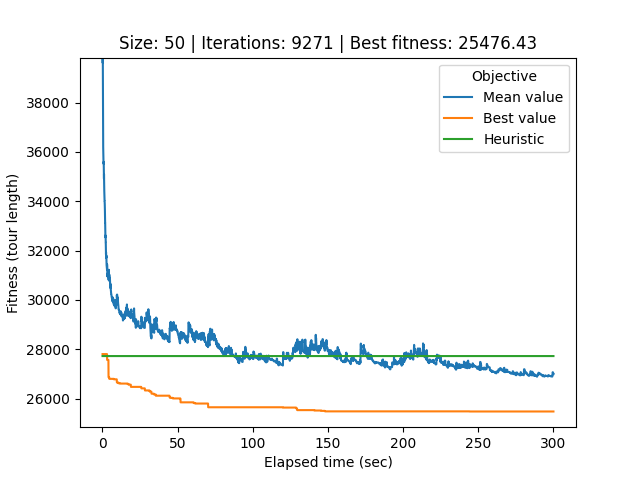

Source data for this figure (header and first rows):
# Student number: r0758170
# Iteration, Elapsed time, Mean value, Best value, Cycle
0, 0.08239, 69808, 27803, 44, 12, 25, 39, 40, 34, 33, 17, 21, 32, 0, 26, 22, 49, 20, 29, 37, 31, 2, 45
1, 0.1093, 59083, 27803, 44, 12, 25, 39, 40, 34, 33, 17, 21, 32, 0, 26, 22, 49, 20, 29, 37, 31, 2, 45
2, 0.1369, 49488, 27803, 44, 12, 25, 39, 40, 34, 33, 17, 21, 32, 0, 26, 22, 49, 20, 29, 37, 31, 2, 45
3, 0.1671, 41974, 27803, 44, 12, 25, 39, 40, 34, 33, 17, 21, 32, 0, 26, 22, 49, 20, 29, 37, 31, 2, 45
4, 0.1953, 41813, 27803, 44, 12, 25, 39, 40, 34, 33, 17, 21, 32, 0, 26, 22, 49, 20, 29, 37, 31, 2, 45
5, 0.224, 39602, 27803, 44, 12, 25, 39, 40, 34, 33, 17, 21, 32, 0, 26, 22, 49, 20, 29, 37, 31, 2, 45
6, 0.2553, 39821, 27803, 44, 12, 25, 39, 40, 34, 33, 17, 21, 32, 0, 26, 22, 49, 20, 29, 37, 31, 2, 45
7, 0.286, 39261, 27803, 44, 12, 25, 39, 40, 34, 33, 17, 21, 32, 0, 26, 22, 49, 20, 29, 37, 31, 2, 45
8, 0.3168, 38969, 27803, 44, 12, 25, 39, 40, 34, 33, 17, 21, 32, 0, 26, 22, 49, 20, 29, 37, 31, 2, 45
9, 0.3521, 38536, 27803, 44, 12, 25, 39, 40, 34, 33, 17, 21, 32, 0, 26, 22, 49, 20, 29, 37, 31, 2, 45
10, 0.3842, 37460, 27803, 39, 40, 34, 33, 17, 21, 32, 0, 26, 22, 49, 20, 29, 37, 31, 2, 45, 24, 18, 9
11, 0.4139, 37373, 27803, 39, 40, 34, 33, 17, 21, 32, 0, 26, 22, 49, 20, 29, 37, 31, 2, 45, 24, 18, 9
12, 0.4475, 37091, 27803, 39, 40, 34, 33, 17, 21, 32, 0, 26, 22, 49, 20, 29, 37, 31, 2, 45, 24, 18, 9
13, 0.4827, 36521, 27803, 39, 40, 34, 33, 17, 21, 32, 0, 26, 22, 49, 20, 29, 37, 31, 2, 45, 24, 18, 9
14, 0.5167, 36188, 27803, 39, 40, 34, 33, 17, 21, 32, 0, 26, 22, 49, 20, 29, 37, 31, 2, 45, 24, 18, 9
15, 0.552, 36039, 27803, 39, 40, 34, 33, 17, 21, 32, 0, 26, 22, 49, 20, 29, 37, 31, 2, 45, 24, 18, 9
16, 0.587, 35835, 27803, 39, 40, 34, 33, 17, 21, 32, 0, 26, 22, 49, 20, 29, 37, 31, 2, 45, 24, 18, 9
17, 0.6189, 35751, 27803, 39, 40, 34, 33, 17, 21, 32, 0, 26, 22, 49, 20, 29, 37, 31, 2, 45, 24, 18, 9
18, 0.6485, 35610, 27803, 39, 40, 34, 33, 17, 21, 32, 0, 26, 22, 49, 20, 29, 37, 31, 2, 45, 24, 18, 9
19, 0.6774, 35622, 27803, 39, 40, 34, 33, 17, 21, 32, 0, 26, 22, 49, 20, 29, 37, 31, 2, 45, 24, 18, 9
20, 0.7077, 35526, 27803, 39, 40, 34, 33, 17, 21, 32, 0, 26, 22, 49, 20, 29, 37, 31, 2, 45, 24, 18, 9
21, 0.7354, 35520, 27803, 39, 40, 34, 33, 17, 21, 32, 0, 26, 22, 49, 20, 29, 37, 31, 2, 45, 24, 18, 9
22, 0.7633, 35520, 27803, 39, 40, 34, 33, 17, 21, 32, 0, 26, 22, 49, 20, 29, 37, 31, 2, 45, 24, 18, 9
23, 0.7946, 35526, 27803, 39, 40, 34, 33, 17, 21, 32, 0, 26, 22, 49, 20, 29, 37, 31, 2, 45, 24, 18, 9
24, 0.8237, 35593, 27803, 39, 40, 34, 33, 17, 21, 32, 0, 26, 22, 49, 20, 29, 37, 31, 2, 45, 24, 18, 9
25, 0.8548, 35542, 27803, 39, 40, 34, 33, 17, 21, 32, 0, 26, 22, 49, 20, 29, 37, 31, 2, 45, 24, 18, 9
26, 0.8856, 35481, 27803, 39, 40, 34, 33, 17, 21, 32, 0, 26, 22, 49, 20, 29, 37, 31, 2, 45, 24, 18, 9
27, 0.9157, 35252, 27803, 39, 40, 34, 33, 17, 21, 32, 0, 26, 22, 49, 20, 29, 37, 31, 2, 45, 24, 18, 9
28, 0.9437, 35058, 27803, 39, 40, 34, 33, 17, 21, 32, 0, 26, 22, 49, 20, 29, 37, 31, 2, 45, 24, 18, 9
29, 0.9725, 34968, 27803, 39, 40, 34, 33, 17, 21, 32, 0, 26, 22, 49, 20, 29, 37, 31, 2, 45, 24, 18, 9
30, 1.001, 34943, 27803, 39, 40, 34, 33, 17, 21, 32, 0, 26, 22, 49, 20, 29, 37, 31, 2, 45, 24, 18, 9
31, 1.03, 34910, 27803, 39, 40, 34, 33, 17, 21, 32, 0, 26, 22, 49, 20, 29, 37, 31, 2, 45, 24, 18, 9
32, 1.058, 35096, 27803, 39, 40, 34, 33, 17, 21, 32, 0, 26, 22, 49, 20, 29, 37, 31, 2, 45, 24, 18, 9
33, 1.089, 34966, 27803, 39, 40, 34, 33, 17, 21, 32, 0, 26, 22, 49, 20, 29, 37, 31, 2, 45, 24, 18, 9
34, 1.12, 34756, 27803, 39, 40, 34, 33, 17, 21, 32, 0, 26, 22, 49, 20, 29, 37, 31, 2, 45, 24, 18, 9
35, 1.154, 34751, 27803, 39, 40, 34, 33, 17, 21, 32, 0, 26, 22, 49, 20, 29, 37, 31, 2, 45, 24, 18, 9
36, 1.185, 34535, 27803, 39, 40, 34, 33, 17, 21, 32, 0, 26, 22, 49, 20, 29, 37, 31, 2, 45, 24, 18, 9
37, 1.213, 34421, 27803, 39, 40, 34, 33, 17, 21, 32, 0, 26, 22, 49, 20, 29, 37, 31, 2, 45, 24, 18, 9
38, 1.241, 34415, 27803, 39, 40, 34, 33, 17, 21, 32, 0, 26, 22, 49, 20, 29, 37, 31, 2, 45, 24, 18, 9
39, 1.269, 34340, 27803, 39, 40, 34, 33, 17, 21, 32, 0, 26, 22, 49, 20, 29, 37, 31, 2, 45, 24, 18, 9
40, 1.298, 34237, 27803, 39, 40, 34, 33, 17, 21, 32, 0, 26, 22, 49, 20, 29, 37, 31, 2, 45, 24, 18, 9
41, 1.329, 34205, 27803, 39, 40, 34, 33, 17, 21, 32, 0, 26, 22, 49, 20, 29, 37, 31, 2, 45, 24, 18, 9
42, 1.358, 34130, 27803, 39, 40, 34, 33, 17, 21, 32, 0, 26, 22, 49, 20, 29, 37, 31, 2, 45, 24, 18, 9
43, 1.385, 34130, 27803, 39, 40, 34, 33, 17, 21, 32, 0, 26, 22, 49, 20, 29, 37, 31, 2, 45, 24, 18, 9
44, 1.413, 34022, 27803, 39, 40, 34, 33, 17, 21, 32, 0, 26, 22, 49, 20, 29, 37, 31, 2, 45, 24, 18, 9
45, 1.441, 34006, 27803, 39, 40, 34, 33, 17, 21, 32, 0, 26, 22, 49, 20, 29, 37, 31, 2, 45, 24, 18, 9
46, 1.469, 34006, 27803, 39, 40, 34, 33, 17, 21, 32, 0, 26, 22, 49, 20, 29, 37, 31, 2, 45, 24, 18, 9
47, 1.501, 33871, 27803, 39, 40, 34, 33, 17, 21, 32, 0, 26, 22, 49, 20, 29, 37, 31, 2, 45, 24, 18, 9
48, 1.531, 33867, 27803, 39, 40, 34, 33, 17, 21, 32, 0, 26, 22, 49, 20, 29, 37, 31, 2, 45, 24, 18, 9
49, 1.562, 33867, 27803, 39, 40, 34, 33, 17, 21, 32, 0, 26, 22, 49, 20, 29, 37, 31, 2, 45, 24, 18, 9
50, 1.592, 33819, 27803, 39, 40, 34, 33, 17, 21, 32, 0, 26, 22, 49, 20, 29, 37, 31, 2, 45, 24, 18, 9
51, 1.62, 33754, 27803, 39, 40, 34, 33, 17, 21, 32, 0, 26, 22, 49, 20, 29, 37, 31, 2, 45, 24, 18, 9
52, 1.648, 33653, 27803, 39, 40, 34, 33, 17, 21, 32, 0, 26, 22, 49, 20, 29, 37, 31, 2, 45, 24, 18, 9
53, 1.677, 33505, 27803, 39, 40, 34, 33, 17, 21, 32, 0, 26, 22, 49, 20, 29, 37, 31, 2, 45, 24, 18, 9
54, 1.708, 33379, 27803, 39, 40, 34, 33, 17, 21, 32, 0, 26, 22, 49, 20, 29, 37, 31, 2, 45, 24, 18, 9
55, 1.739, 33379, 27803, 39, 40, 34, 33, 17, 21, 32, 0, 26, 22, 49, 20, 29, 37, 31, 2, 45, 24, 18, 9
56, 1.768, 33180, 27803, 39, 40, 34, 33, 17, 21, 32, 0, 26, 22, 49, 20, 29, 37, 31, 2, 45, 24, 18, 9
57, 1.796, 33133, 27803, 39, 40, 34, 33, 17, 21, 32, 0, 26, 22, 49, 20, 29, 37, 31, 2, 45, 24, 18, 9
58, 1.825, 33133, 27803, 39, 40, 34, 33, 17, 21, 32, 0, 26, 22, 49, 20, 29, 37, 31, 2, 45, 24, 18, 9
... 9,212 more rows
